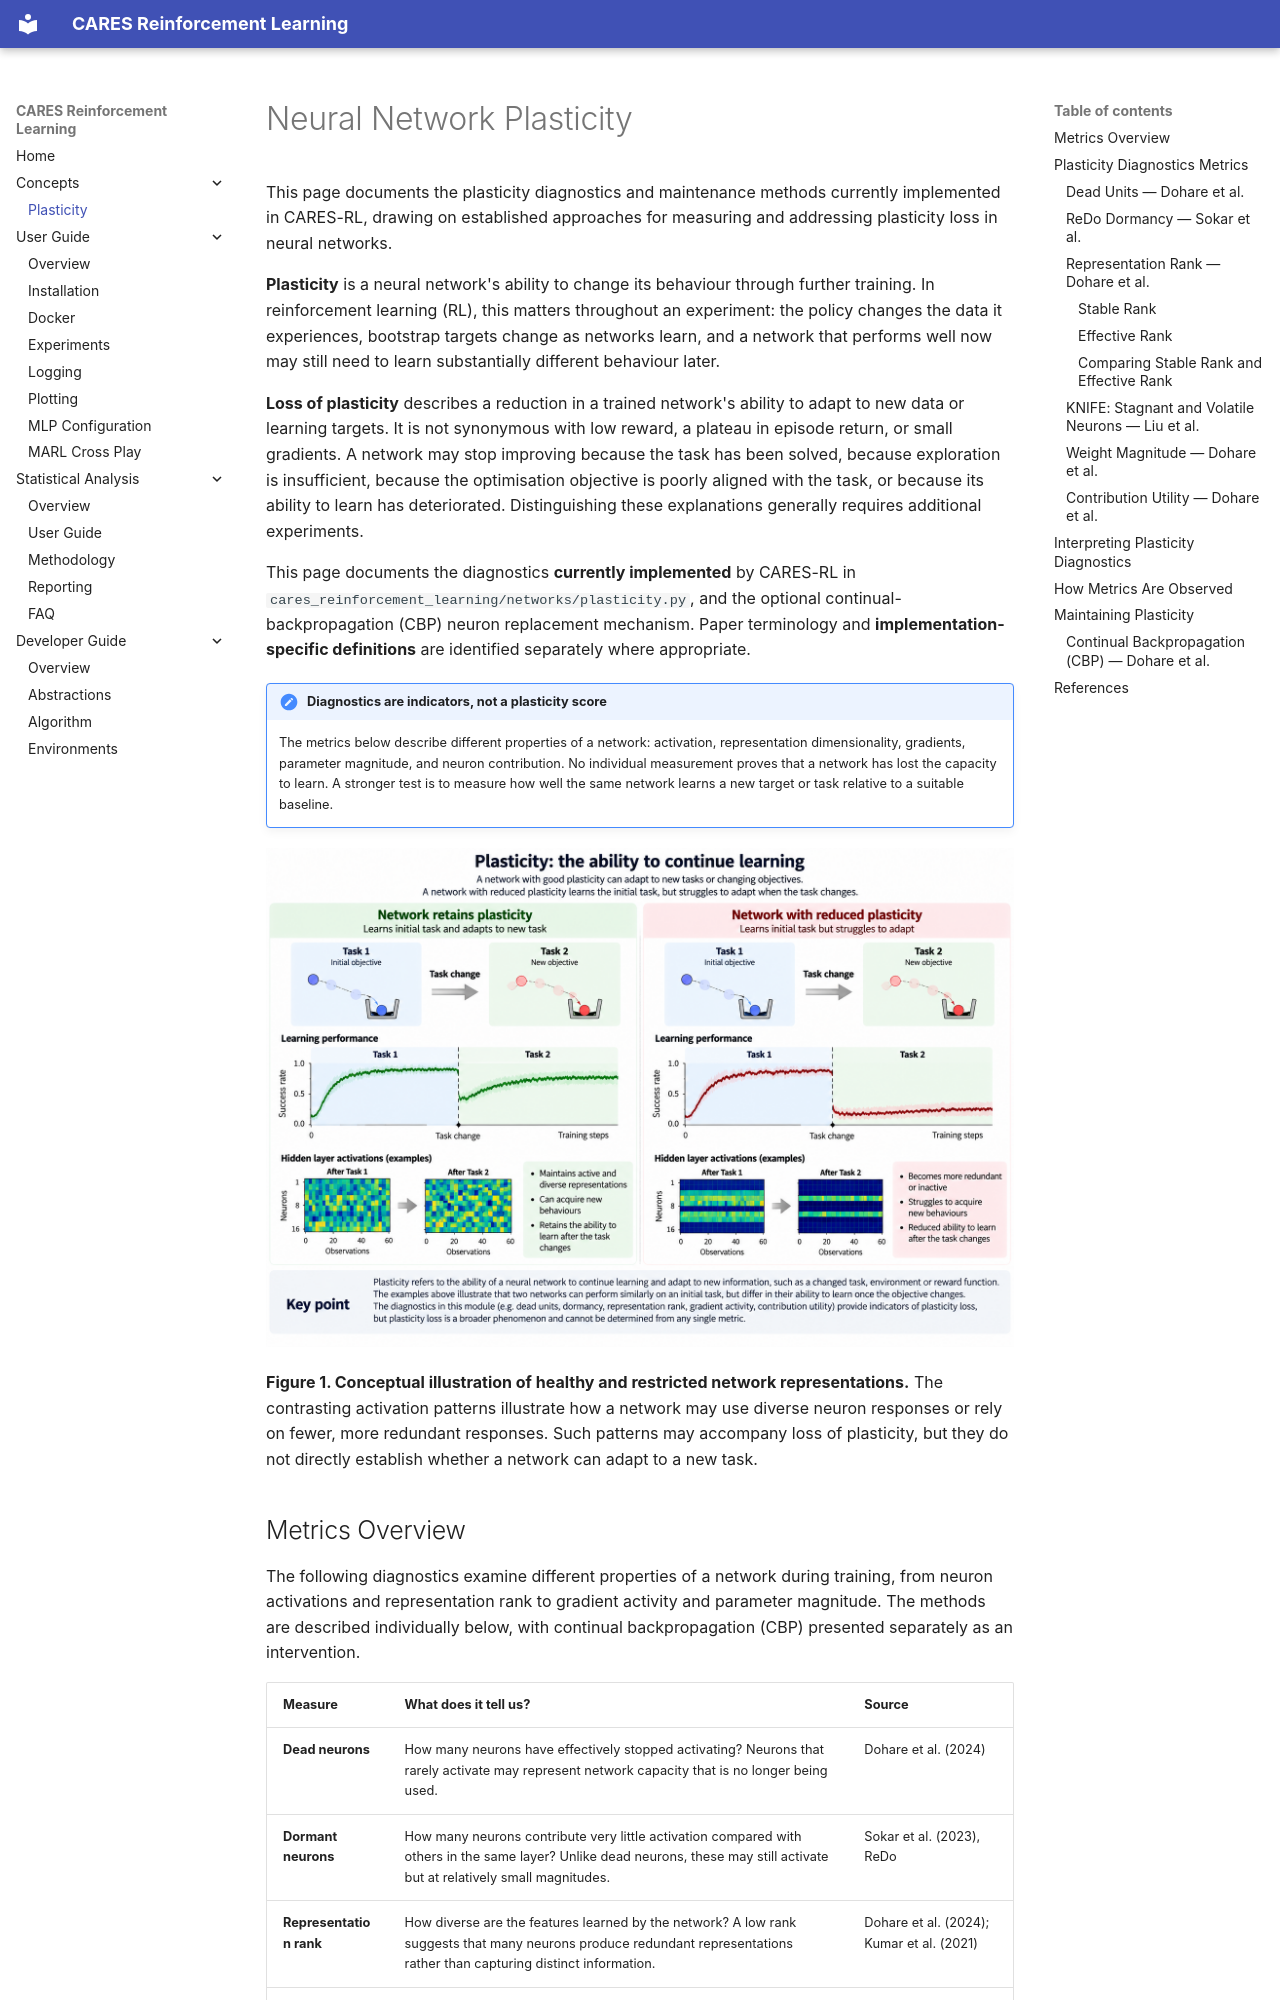

repository: UoA-CARES/cares_reinforcement_learning · page: concepts/plasticity/index.html · generator: mkdocs

# Neural Network Plasticity

This page documents the plasticity diagnostics and maintenance methods currently implemented in CARES-RL, drawing on established approaches for measuring and addressing plasticity loss in neural networks.

**Plasticity** is a neural network's ability to change its behaviour through further training. In reinforcement learning (RL), this matters throughout an experiment: the policy changes the data it experiences, bootstrap targets change as networks learn, and a network that performs well now may still need to learn substantially different behaviour later.

**Loss of plasticity** describes a reduction in a trained network's ability to adapt to new data or learning targets. It is not synonymous with low reward, a plateau in episode return, or small gradients. A network may stop improving because the task has been solved, because exploration is insufficient, because the optimisation objective is poorly aligned with the task, or because its ability to learn has deteriorated. Distinguishing these explanations generally requires additional experiments.

This page documents the diagnostics **currently implemented** by CARES-RL in `cares_reinforcement_learning/networks/plasticity.py`, and the optional continual-backpropagation (CBP) neuron replacement mechanism. Paper terminology and **implementation-specific definitions** are identified separately where appropriate.

!!! important "Diagnostics are indicators, not a plasticity score"
    The metrics below describe different properties of a network: activation, representation dimensionality, gradients, parameter magnitude, and neuron contribution. No individual measurement proves that a network has lost the capacity to learn. A stronger test is to measure how well the same network learns a new target or task relative to a suitable baseline.

![Overview of Plasticity](../images/plasticity_overview.png)

**Figure 1. Conceptual illustration of healthy and restricted network representations.** The contrasting activation patterns illustrate how a network may use diverse neuron responses or rely on fewer, more redundant responses. Such patterns may accompany loss of plasticity, but they do not directly establish whether a network can adapt to a new task.
